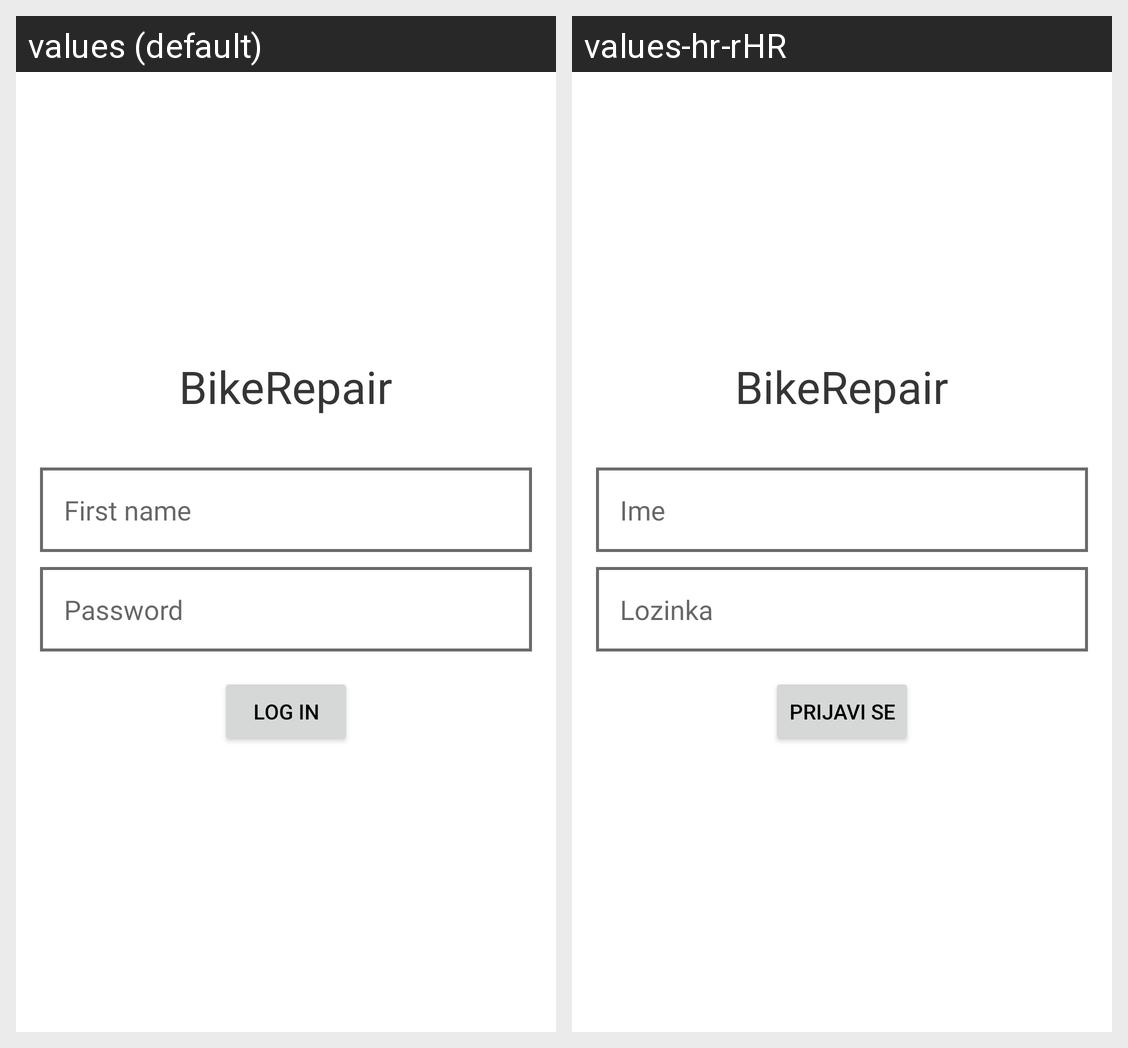

For this localized Android screen grid, give each drawn string resource with its value in every locale shown.
Android screen res/layout/login_activity.xml rendered under 2 locales, left to right: values (default), values-hr-rHR. Device: Nexus 5 (rendered at 1080×1920; each locale shown at half size, 540×960, under a caption strip naming it); theme Theme.BikeRepair.
Strings drawn on this screen, with the default value and each locale's value (text and hints the layout hard-codes, and strings that could not be matched under every locale, appear in the picture but are not listed):

app_name
  values: BikeRepair
  values-hr-rHR: BikeRepair  [not translated; the default value is used]

newOwner
  values: First name
  values-hr-rHR: Ime

pass
  values: Password
  values-hr-rHR: Lozinka

login
  values: Log in
  values-hr-rHR: Prijavi se
